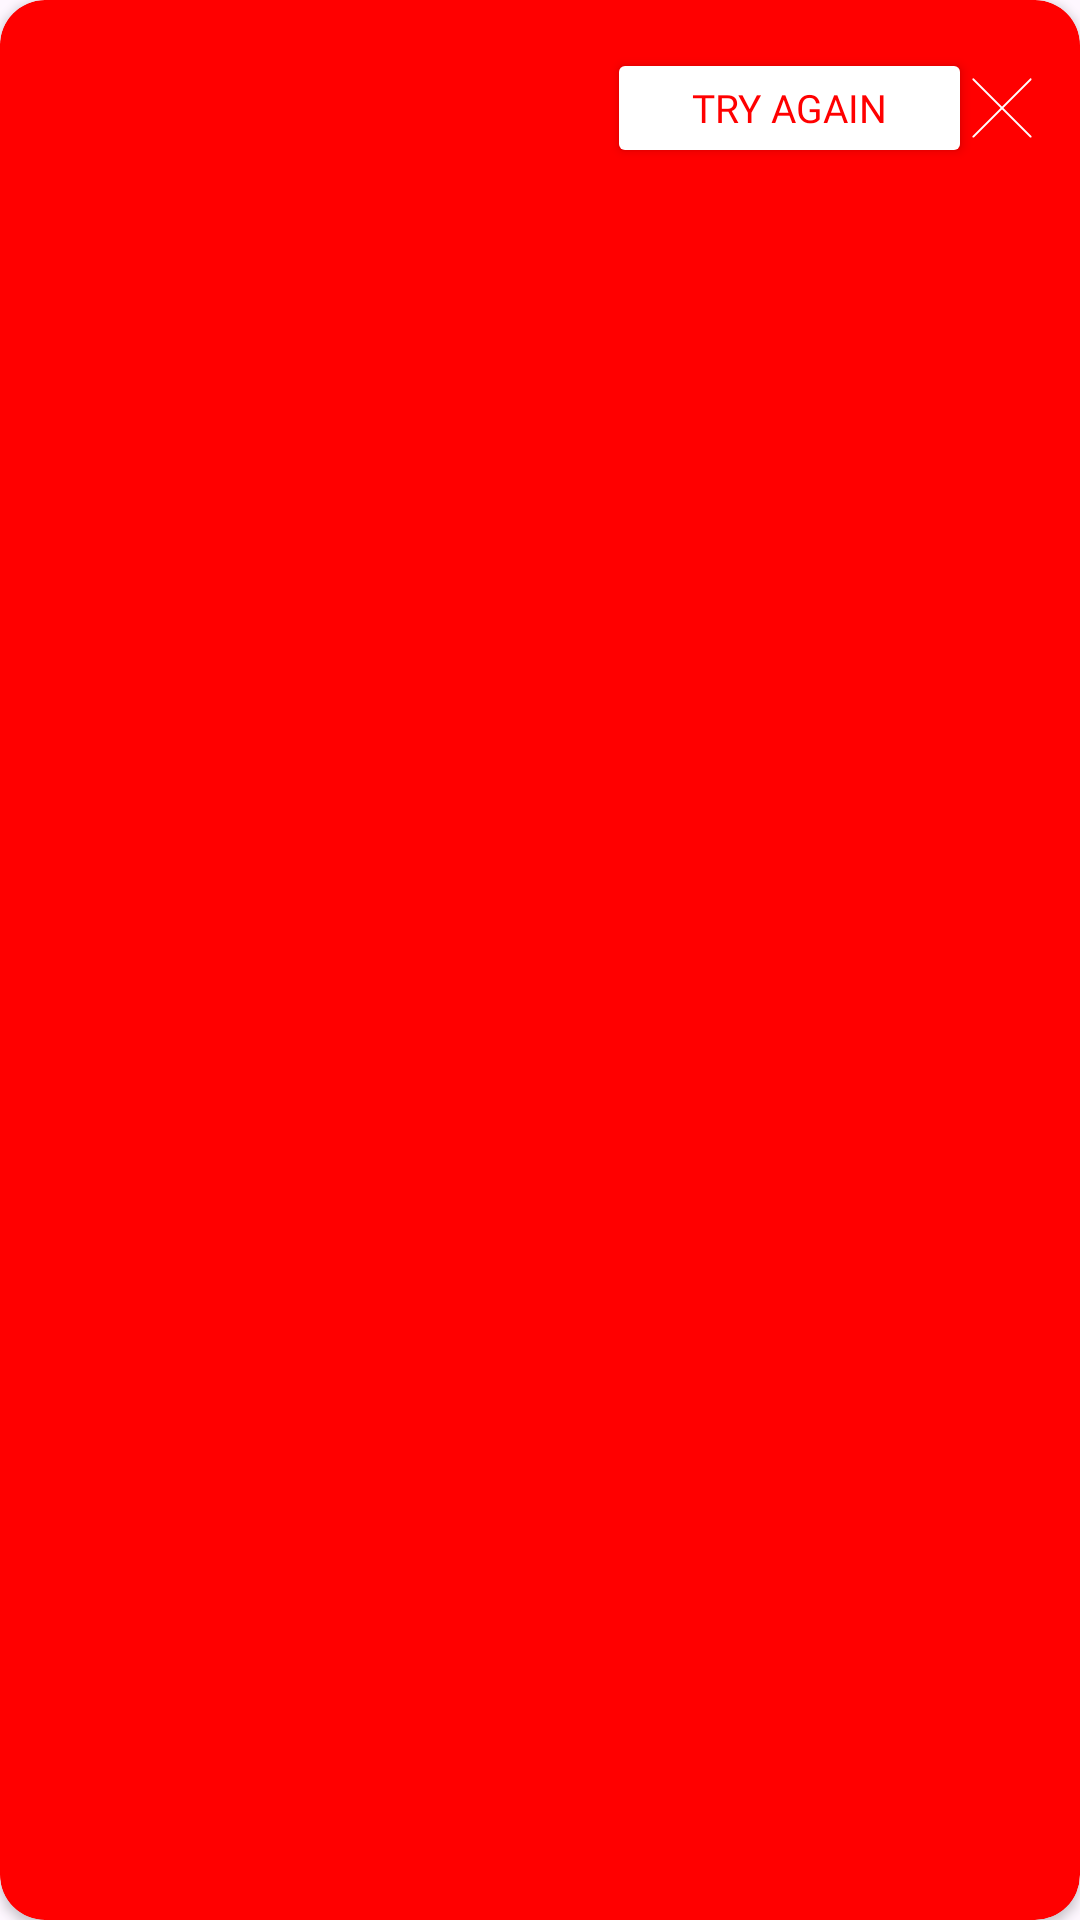

Android layout source for this screen:
<!-- AndroidManifest.xml: application theme Theme.Material3.Light.NoActionBar -->
<!-- res/layout/snackbar_layout.xml -->
<?xml version="1.0" encoding="utf-8"?>
<androidx.cardview.widget.CardView xmlns:android="http://schemas.android.com/apk/res/android"
    android:layout_width="match_parent"
    xmlns:app="http://schemas.android.com/apk/res-auto"
    xmlns:tools="http://schemas.android.com/tools"
    app:cardBackgroundColor="@color/redColor"
    android:layout_marginEnd="@dimen/spacing_normal"
    android:layout_marginStart="@dimen/spacing_normal"
    app:cardCornerRadius="@dimen/snackbar_corner_radius"
    android:layout_height="wrap_content">

    <LinearLayout
        android:orientation="horizontal"
        android:padding="@dimen/spacing_normal"
        android:layout_width="match_parent"
        android:weightSum="1"
        android:layout_height="wrap_content">
        <TextView
            android:id="@+id/message"
            android:layout_weight="0.6"
            android:layout_gravity="center"
            android:gravity="start"
            android:fontFamily="@font/din_regular"
            android:textSize="@dimen/snackbar_message_text_size"
            android:textColor="@color/white"
            tools:text="Your connection seems down."
            android:layout_width="0dp"
            android:layout_height="wrap_content"/>

        <Button
            android:id="@+id/button"
            android:text="@string/try_again"
            android:layout_weight="0.4"
            android:textColor="@color/redColor"
            android:layout_gravity="center"
            android:gravity="center"
            android:fontFamily="@font/gilroy_extra_bold"
            android:textSize="@dimen/snackbar_message_text_size"
            android:layout_marginStart="@dimen/spacing_tiny"
            android:backgroundTint="@color/white"
            android:layout_width="0dp"
            android:layout_height="40dp"/>

        <androidx.appcompat.widget.AppCompatImageButton
            android:id="@+id/closeButton"
            android:layout_weight="0.4"
            android:visibility="visible"
            app:srcCompat="@drawable/ic_close"
            android:layout_gravity="center_vertical"
            android:background="@android:color/transparent"
            android:layout_width="wrap_content"
            android:layout_height="wrap_content"/>
    </LinearLayout>

</androidx.cardview.widget.CardView>
<!-- resources referenced by this layout -->
<resources>
  <color name="redColor">#ff0000</color>
  <color name="white">#FFFFFFFF</color>
  <dimen name="snackbar_corner_radius">15dp</dimen>
  <dimen name="snackbar_message_text_size">13sp</dimen>
  <dimen name="spacing_normal">16dp</dimen>
  <dimen name="spacing_tiny">4dp</dimen>
  <!-- drawable ic_close (drawable) -->
  <vector xmlns:android="http://schemas.android.com/apk/res/android"
      android:width="20dp"
      android:height="20dp"
      android:viewportWidth="256"
      android:viewportHeight="256">
    <path
        android:pathData="M133.75,127.86L253.08,8.52c1.63,-1.63 1.63,-4.27 0,-5.9c-1.63,-1.63 -4.27,-1.63 -5.9,0L127.86,121.96L8.52,2.63c-1.63,-1.63 -4.27,-1.63 -5.9,0c-1.63,1.63 -1.63,4.27 0,5.9L121.96,127.86L2.63,247.19c-1.63,1.63 -1.63,4.27 0,5.9C3.44,253.9 4.51,254.31 5.58,254.31s2.13,-0.41 2.95,-1.22L127.86,133.75l119.34,119.34c0.81,0.81 1.88,1.22 2.95,1.22s2.13,-0.41 2.95,-1.22c1.63,-1.63 1.63,-4.27 0,-5.9L133.75,127.86z"
        android:strokeLineJoin="miter"
        android:strokeWidth="10.81"
        android:fillColor="#FFFFFFFF"
        android:fillType="nonZero"
        android:strokeLineCap="butt"/>
  </vector>
  <string name="try_again">Try again</string>
</resources>
